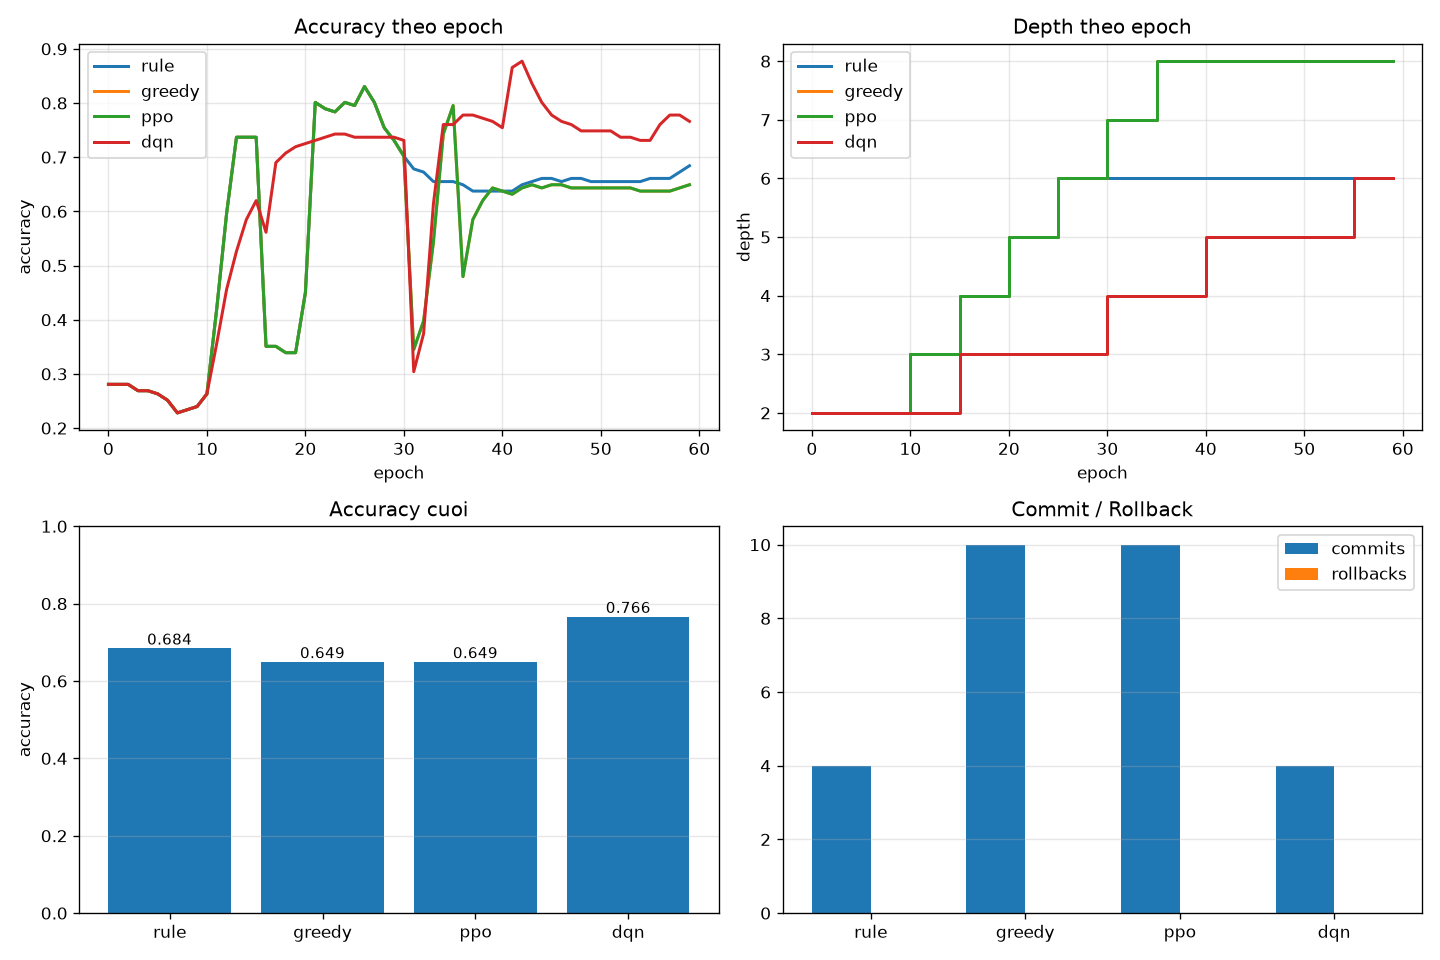

Data behind this chart, as committed beside it:
scheduler, backend, seed, epochs, acc_start, acc_end, acc_delta, f1_end, roc_auc_end, depth_start, depth_end, n_commits, n_rollbacks, act_keep, act_add_layer, act_stop_growth, act_propose_prune_layer, act_propose_reduce_entanglement
rule, pennylane, 123, 60, 0.2807, 0.6842, 0.4035, 0.7985, 0.973, 2, 6, 4, 0, 50, 4, 6, 0, 0
greedy, pennylane, 123, 60, 0.2807, 0.6491, 0.3684, 0.781, 0.9819, 2, 8, 10, 0, 50, 10, 0, 0, 0
ppo, pennylane, 123, 60, 0.2807, 0.6491, 0.3684, 0.781, 0.9819, 2, 8, 10, 0, 50, 10, 0, 0, 0
dqn, pennylane, 123, 60, 0.2807, 0.7661, 0.4854, 0.8425, 0.8601, 2, 6, 4, 0, 56, 4, 0, 0, 0
